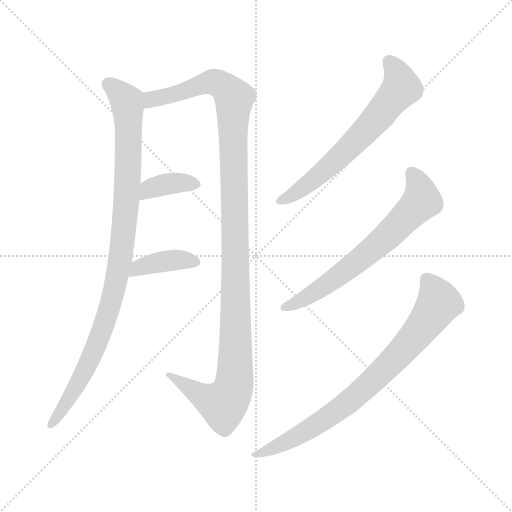
t = 0.00 s
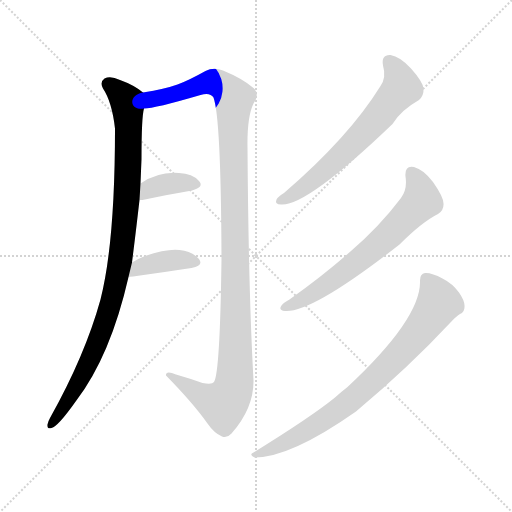
t = 1.23 s
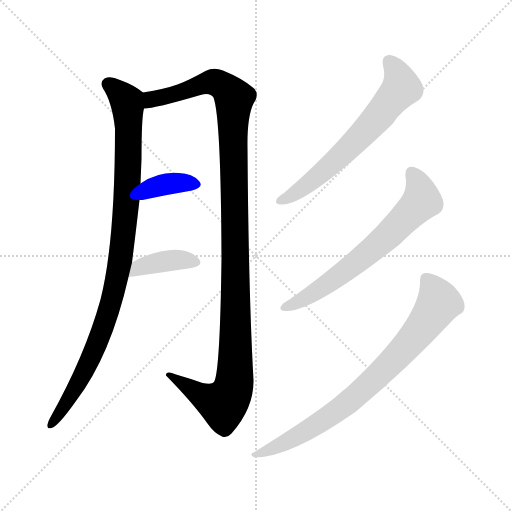
t = 2.47 s
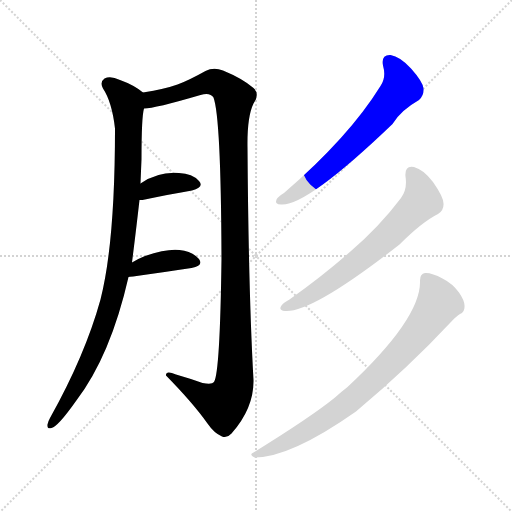
t = 3.70 s
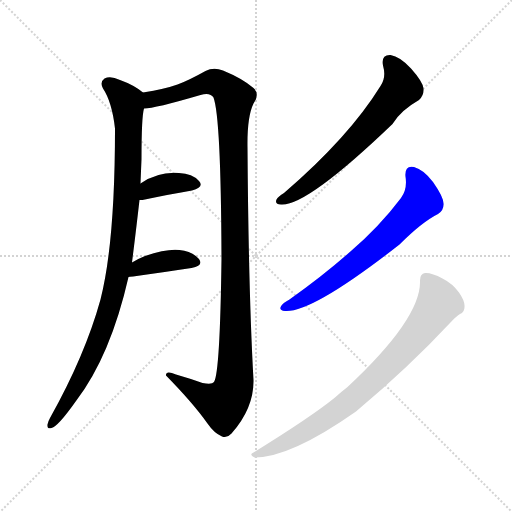
t = 4.94 s
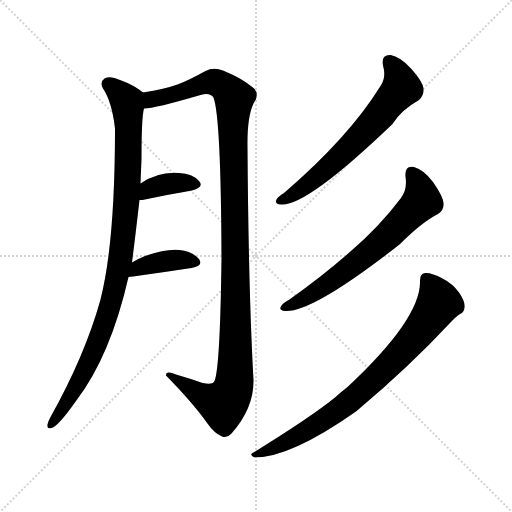
t = 6.17 s

The animated SVG that drew these frames (rendered in a browser with its animation timeline set to each time). Animation: 7 CSS @keyframes rules; one cycle of 6.17 s.

<svg version="1.1" viewBox="0 0 1024 1024" xmlns="http://www.w3.org/2000/svg">
  <g stroke="lightgray" stroke-dasharray="1,1" stroke-width="1" transform="scale(4, 4)">
    <line x1="0" y1="0" x2="256" y2="256"></line>
    <line x1="256" y1="0" x2="0" y2="256"></line>
    <line x1="128" y1="0" x2="128" y2="256"></line>
    <line x1="0" y1="128" x2="256" y2="128"></line>
  </g>
<g transform="scale(1, -1) translate(0, -900)">
   <style type="text/css">
    @keyframes keyframes0 {
      from {
       stroke: blue;
       stroke-dashoffset: 984;
       stroke-width: 128;
       }
       76% {
       animation-timing-function: step-end;
       stroke: blue;
       stroke-dashoffset: 0;
       stroke-width: 128;
       }
       to {
       stroke: black;
       stroke-width: 1024;
       }
       }
       #make-me-a-hanzi-animation-0 {
         animation: keyframes0 1.050781s both;
         animation-delay: 0.000000s;
         animation-timing-function: linear;
       }
    @keyframes keyframes1 {
      from {
       stroke: blue;
       stroke-dashoffset: 1190;
       stroke-width: 128;
       }
       79% {
       animation-timing-function: step-end;
       stroke: blue;
       stroke-dashoffset: 0;
       stroke-width: 128;
       }
       to {
       stroke: black;
       stroke-width: 1024;
       }
       }
       #make-me-a-hanzi-animation-1 {
         animation: keyframes1 1.218424s both;
         animation-delay: 1.050781s;
         animation-timing-function: linear;
       }
    @keyframes keyframes2 {
      from {
       stroke: blue;
       stroke-dashoffset: 370;
       stroke-width: 128;
       }
       55% {
       animation-timing-function: step-end;
       stroke: blue;
       stroke-dashoffset: 0;
       stroke-width: 128;
       }
       to {
       stroke: black;
       stroke-width: 1024;
       }
       }
       #make-me-a-hanzi-animation-2 {
         animation: keyframes2 0.551107s both;
         animation-delay: 2.269206s;
         animation-timing-function: linear;
       }
    @keyframes keyframes3 {
      from {
       stroke: blue;
       stroke-dashoffset: 388;
       stroke-width: 128;
       }
       56% {
       animation-timing-function: step-end;
       stroke: blue;
       stroke-dashoffset: 0;
       stroke-width: 128;
       }
       to {
       stroke: black;
       stroke-width: 1024;
       }
       }
       #make-me-a-hanzi-animation-3 {
         animation: keyframes3 0.565755s both;
         animation-delay: 2.820313s;
         animation-timing-function: linear;
       }
    @keyframes keyframes4 {
      from {
       stroke: blue;
       stroke-dashoffset: 647;
       stroke-width: 128;
       }
       68% {
       animation-timing-function: step-end;
       stroke: blue;
       stroke-dashoffset: 0;
       stroke-width: 128;
       }
       to {
       stroke: black;
       stroke-width: 1024;
       }
       }
       #make-me-a-hanzi-animation-4 {
         animation: keyframes4 0.776530s both;
         animation-delay: 3.386068s;
         animation-timing-function: linear;
       }
    @keyframes keyframes5 {
      from {
       stroke: blue;
       stroke-dashoffset: 664;
       stroke-width: 128;
       }
       68% {
       animation-timing-function: step-end;
       stroke: blue;
       stroke-dashoffset: 0;
       stroke-width: 128;
       }
       to {
       stroke: black;
       stroke-width: 1024;
       }
       }
       #make-me-a-hanzi-animation-5 {
         animation: keyframes5 0.790365s both;
         animation-delay: 4.162598s;
         animation-timing-function: linear;
       }
    @keyframes keyframes6 {
      from {
       stroke: blue;
       stroke-dashoffset: 792;
       stroke-width: 128;
       }
       72% {
       animation-timing-function: step-end;
       stroke: blue;
       stroke-dashoffset: 0;
       stroke-width: 128;
       }
       to {
       stroke: black;
       stroke-width: 1024;
       }
       }
       #make-me-a-hanzi-animation-6 {
         animation: keyframes6 0.894531s both;
         animation-delay: 4.952962s;
         animation-timing-function: linear;
       }
</style>
<path d="M 264.0 375.0 Q 273.0 447.0 279.0 500.0 L 281.0 533.0 Q 282.0 558.0 283.0 582.0 Q 283.0 666.0 288.0 683.0 C 292.0 711.0 292.0 711.0 286.0 715.0 Q 268.0 730.0 240.0 740.0 Q 221.0 749.0 209.0 743.0 Q 199.0 736.0 206.0 723.0 Q 224.0 696.0 230.0 643.0 Q 230.0 415.0 201.0 301.0 Q 170.0 189.0 100.0 64.0 Q 96.0 57.0 95.0 51.0 Q 94.0 41.0 103.0 44.0 Q 116.0 47.0 152.0 98.0 Q 221.0 188.0 257.0 346.0 L 264.0 375.0 Z" fill="lightgray"></path> 
<path d="M 288.0 683.0 Q 309.0 683.0 401.0 710.0 Q 420.0 716.0 427.0 705.0 Q 442.0 665.0 443.0 382.0 Q 440.0 154.0 428.0 136.0 Q 424.0 130.0 405.0 134.0 Q 380.0 143.0 352.0 151.0 Q 331.0 160.0 332.0 149.0 Q 386.0 94.0 415.0 53.0 Q 428.0 34.0 444.0 27.0 Q 454.0 23.0 463.0 33.0 Q 508.0 84.0 507.0 140.0 Q 497.0 317.0 495.0 605.0 Q 494.0 666.0 507.0 693.0 Q 520.0 712.0 507.0 724.0 Q 485.0 743.0 446.0 759.0 Q 427.0 766.0 411.0 758.0 Q 377.0 739.0 355.0 731.0 Q 330.0 722.0 286.0 715.0 C 256.0 710.0 258.0 678.0 288.0 683.0 Z" fill="lightgray"></path> 
<path d="M 279.0 500.0 Q 280.0 500.0 285.0 500.0 Q 342.0 512.0 384.0 519.0 Q 409.0 526.0 398.0 538.0 Q 385.0 553.0 358.0 554.0 Q 316.0 557.0 281.0 533.0 C 256.0 516.0 249.0 500.0 279.0 500.0 Z" fill="lightgray"></path> 
<path d="M 257.0 346.0 Q 261.0 346.0 383.0 364.0 Q 408.0 368.0 398.0 382.0 Q 385.0 397.0 359.0 400.0 Q 334.0 403.0 290.0 388.0 Q 275.0 382.0 264.0 375.0 C 238.0 359.0 227.0 343.0 257.0 346.0 Z" fill="lightgray"></path> 
<path d="M 766.0 769.0 Q 773.0 745.0 761.0 728.0 Q 698.0 626.0 568.0 514.0 Q 556.0 507.0 553.0 501.0 Q 549.0 491.0 562.0 491.0 Q 613.0 487.0 785.0 652.0 Q 801.0 679.0 838.0 700.0 Q 848.0 709.0 847.0 723.0 Q 846.0 736.0 822.0 763.0 Q 800.0 787.0 781.0 790.0 Q 762.0 791.0 766.0 769.0 Z" fill="lightgray"></path> 
<path d="M 811.0 547.0 Q 815.0 522.0 802.0 504.0 Q 759.0 447.0 702.0 398.0 Q 648.0 350.0 579.0 301.0 Q 566.0 294.0 563.0 289.0 Q 556.0 279.0 570.0 278.0 Q 624.0 274.0 799.0 411.0 Q 844.0 456.0 876.0 472.0 Q 888.0 479.0 887.0 493.0 Q 887.0 506.0 866.0 536.0 Q 847.0 561.0 828.0 566.0 Q 809.0 570.0 811.0 547.0 Z" fill="lightgray"></path> 
<path d="M 840.0 339.0 Q 843.0 264.0 695.0 126.0 Q 682.0 116.0 670.0 105.0 Q 622.0 66.0 507.0 -5.0 Q 497.0 -9.0 509.0 -15.0 Q 581.0 -15.0 712.0 77.0 Q 817.0 165.0 900.0 254.0 Q 912.0 267.0 920.0 272.0 Q 930.0 276.0 929.0 289.0 Q 929.0 299.0 918.0 315.0 Q 905.0 333.0 885.0 343.0 Q 863.0 355.0 850.0 354.0 Q 840.0 353.0 840.0 339.0 Z" fill="lightgray"></path> 
      <clipPath id="make-me-a-hanzi-clip-0">
      <path d="M 264.0 375.0 Q 273.0 447.0 279.0 500.0 L 281.0 533.0 Q 282.0 558.0 283.0 582.0 Q 283.0 666.0 288.0 683.0 C 292.0 711.0 292.0 711.0 286.0 715.0 Q 268.0 730.0 240.0 740.0 Q 221.0 749.0 209.0 743.0 Q 199.0 736.0 206.0 723.0 Q 224.0 696.0 230.0 643.0 Q 230.0 415.0 201.0 301.0 Q 170.0 189.0 100.0 64.0 Q 96.0 57.0 95.0 51.0 Q 94.0 41.0 103.0 44.0 Q 116.0 47.0 152.0 98.0 Q 221.0 188.0 257.0 346.0 L 264.0 375.0 Z" fill="lightgray"></path>
      </clipPath>
      <path clip-path="url(#make-me-a-hanzi-clip-0)" d="M 217.0 732.0 L 254.0 697.0 L 257.0 664.0 L 255.0 529.0 L 242.0 387.0 L 226.0 307.0 L 189.0 199.0 L 144.0 112.0 L 103.0 52.0 " fill="none" id="make-me-a-hanzi-animation-0" stroke-dasharray="856 1712" stroke-linecap="round"></path>

      <clipPath id="make-me-a-hanzi-clip-1">
      <path d="M 288.0 683.0 Q 309.0 683.0 401.0 710.0 Q 420.0 716.0 427.0 705.0 Q 442.0 665.0 443.0 382.0 Q 440.0 154.0 428.0 136.0 Q 424.0 130.0 405.0 134.0 Q 380.0 143.0 352.0 151.0 Q 331.0 160.0 332.0 149.0 Q 386.0 94.0 415.0 53.0 Q 428.0 34.0 444.0 27.0 Q 454.0 23.0 463.0 33.0 Q 508.0 84.0 507.0 140.0 Q 497.0 317.0 495.0 605.0 Q 494.0 666.0 507.0 693.0 Q 520.0 712.0 507.0 724.0 Q 485.0 743.0 446.0 759.0 Q 427.0 766.0 411.0 758.0 Q 377.0 739.0 355.0 731.0 Q 330.0 722.0 286.0 715.0 C 256.0 710.0 258.0 678.0 288.0 683.0 Z" fill="lightgray"></path>
      </clipPath>
      <path clip-path="url(#make-me-a-hanzi-clip-1)" d="M 291.0 689.0 L 301.0 700.0 L 424.0 736.0 L 454.0 722.0 L 469.0 703.0 L 467.0 125.0 L 453.0 98.0 L 436.0 94.0 L 342.0 146.0 " fill="none" id="make-me-a-hanzi-animation-1" stroke-dasharray="1062 2124" stroke-linecap="round"></path>

      <clipPath id="make-me-a-hanzi-clip-2">
      <path d="M 279.0 500.0 Q 280.0 500.0 285.0 500.0 Q 342.0 512.0 384.0 519.0 Q 409.0 526.0 398.0 538.0 Q 385.0 553.0 358.0 554.0 Q 316.0 557.0 281.0 533.0 C 256.0 516.0 249.0 500.0 279.0 500.0 Z" fill="lightgray"></path>
      </clipPath>
      <path clip-path="url(#make-me-a-hanzi-clip-2)" d="M 282.0 505.0 L 310.0 527.0 L 348.0 534.0 L 388.0 531.0 " fill="none" id="make-me-a-hanzi-animation-2" stroke-dasharray="242 484" stroke-linecap="round"></path>

      <clipPath id="make-me-a-hanzi-clip-3">
      <path d="M 257.0 346.0 Q 261.0 346.0 383.0 364.0 Q 408.0 368.0 398.0 382.0 Q 385.0 397.0 359.0 400.0 Q 334.0 403.0 290.0 388.0 Q 275.0 382.0 264.0 375.0 C 238.0 359.0 227.0 343.0 257.0 346.0 Z" fill="lightgray"></path>
      </clipPath>
      <path clip-path="url(#make-me-a-hanzi-clip-3)" d="M 262.0 353.0 L 276.0 364.0 L 319.0 376.0 L 353.0 380.0 L 388.0 375.0 " fill="none" id="make-me-a-hanzi-animation-3" stroke-dasharray="260 520" stroke-linecap="round"></path>

      <clipPath id="make-me-a-hanzi-clip-4">
      <path d="M 766.0 769.0 Q 773.0 745.0 761.0 728.0 Q 698.0 626.0 568.0 514.0 Q 556.0 507.0 553.0 501.0 Q 549.0 491.0 562.0 491.0 Q 613.0 487.0 785.0 652.0 Q 801.0 679.0 838.0 700.0 Q 848.0 709.0 847.0 723.0 Q 846.0 736.0 822.0 763.0 Q 800.0 787.0 781.0 790.0 Q 762.0 791.0 766.0 769.0 Z" fill="lightgray"></path>
      </clipPath>
      <path clip-path="url(#make-me-a-hanzi-clip-4)" d="M 779.0 776.0 L 797.0 749.0 L 803.0 724.0 L 756.0 664.0 L 650.0 560.0 L 606.0 524.0 L 561.0 499.0 " fill="none" id="make-me-a-hanzi-animation-4" stroke-dasharray="519 1038" stroke-linecap="round"></path>

      <clipPath id="make-me-a-hanzi-clip-5">
      <path d="M 811.0 547.0 Q 815.0 522.0 802.0 504.0 Q 759.0 447.0 702.0 398.0 Q 648.0 350.0 579.0 301.0 Q 566.0 294.0 563.0 289.0 Q 556.0 279.0 570.0 278.0 Q 624.0 274.0 799.0 411.0 Q 844.0 456.0 876.0 472.0 Q 888.0 479.0 887.0 493.0 Q 887.0 506.0 866.0 536.0 Q 847.0 561.0 828.0 566.0 Q 809.0 570.0 811.0 547.0 Z" fill="lightgray"></path>
      </clipPath>
      <path clip-path="url(#make-me-a-hanzi-clip-5)" d="M 823.0 553.0 L 840.0 524.0 L 844.0 499.0 L 821.0 474.0 L 719.0 379.0 L 633.0 317.0 L 571.0 286.0 " fill="none" id="make-me-a-hanzi-animation-5" stroke-dasharray="536 1072" stroke-linecap="round"></path>

      <clipPath id="make-me-a-hanzi-clip-6">
      <path d="M 840.0 339.0 Q 843.0 264.0 695.0 126.0 Q 682.0 116.0 670.0 105.0 Q 622.0 66.0 507.0 -5.0 Q 497.0 -9.0 509.0 -15.0 Q 581.0 -15.0 712.0 77.0 Q 817.0 165.0 900.0 254.0 Q 912.0 267.0 920.0 272.0 Q 930.0 276.0 929.0 289.0 Q 929.0 299.0 918.0 315.0 Q 905.0 333.0 885.0 343.0 Q 863.0 355.0 850.0 354.0 Q 840.0 353.0 840.0 339.0 Z" fill="lightgray"></path>
      </clipPath>
      <path clip-path="url(#make-me-a-hanzi-clip-6)" d="M 852.0 342.0 L 878.0 294.0 L 793.0 185.0 L 727.0 121.0 L 656.0 65.0 L 582.0 20.0 L 514.0 -9.0 " fill="none" id="make-me-a-hanzi-animation-6" stroke-dasharray="664 1328" stroke-linecap="round"></path>

</g>
</svg>
